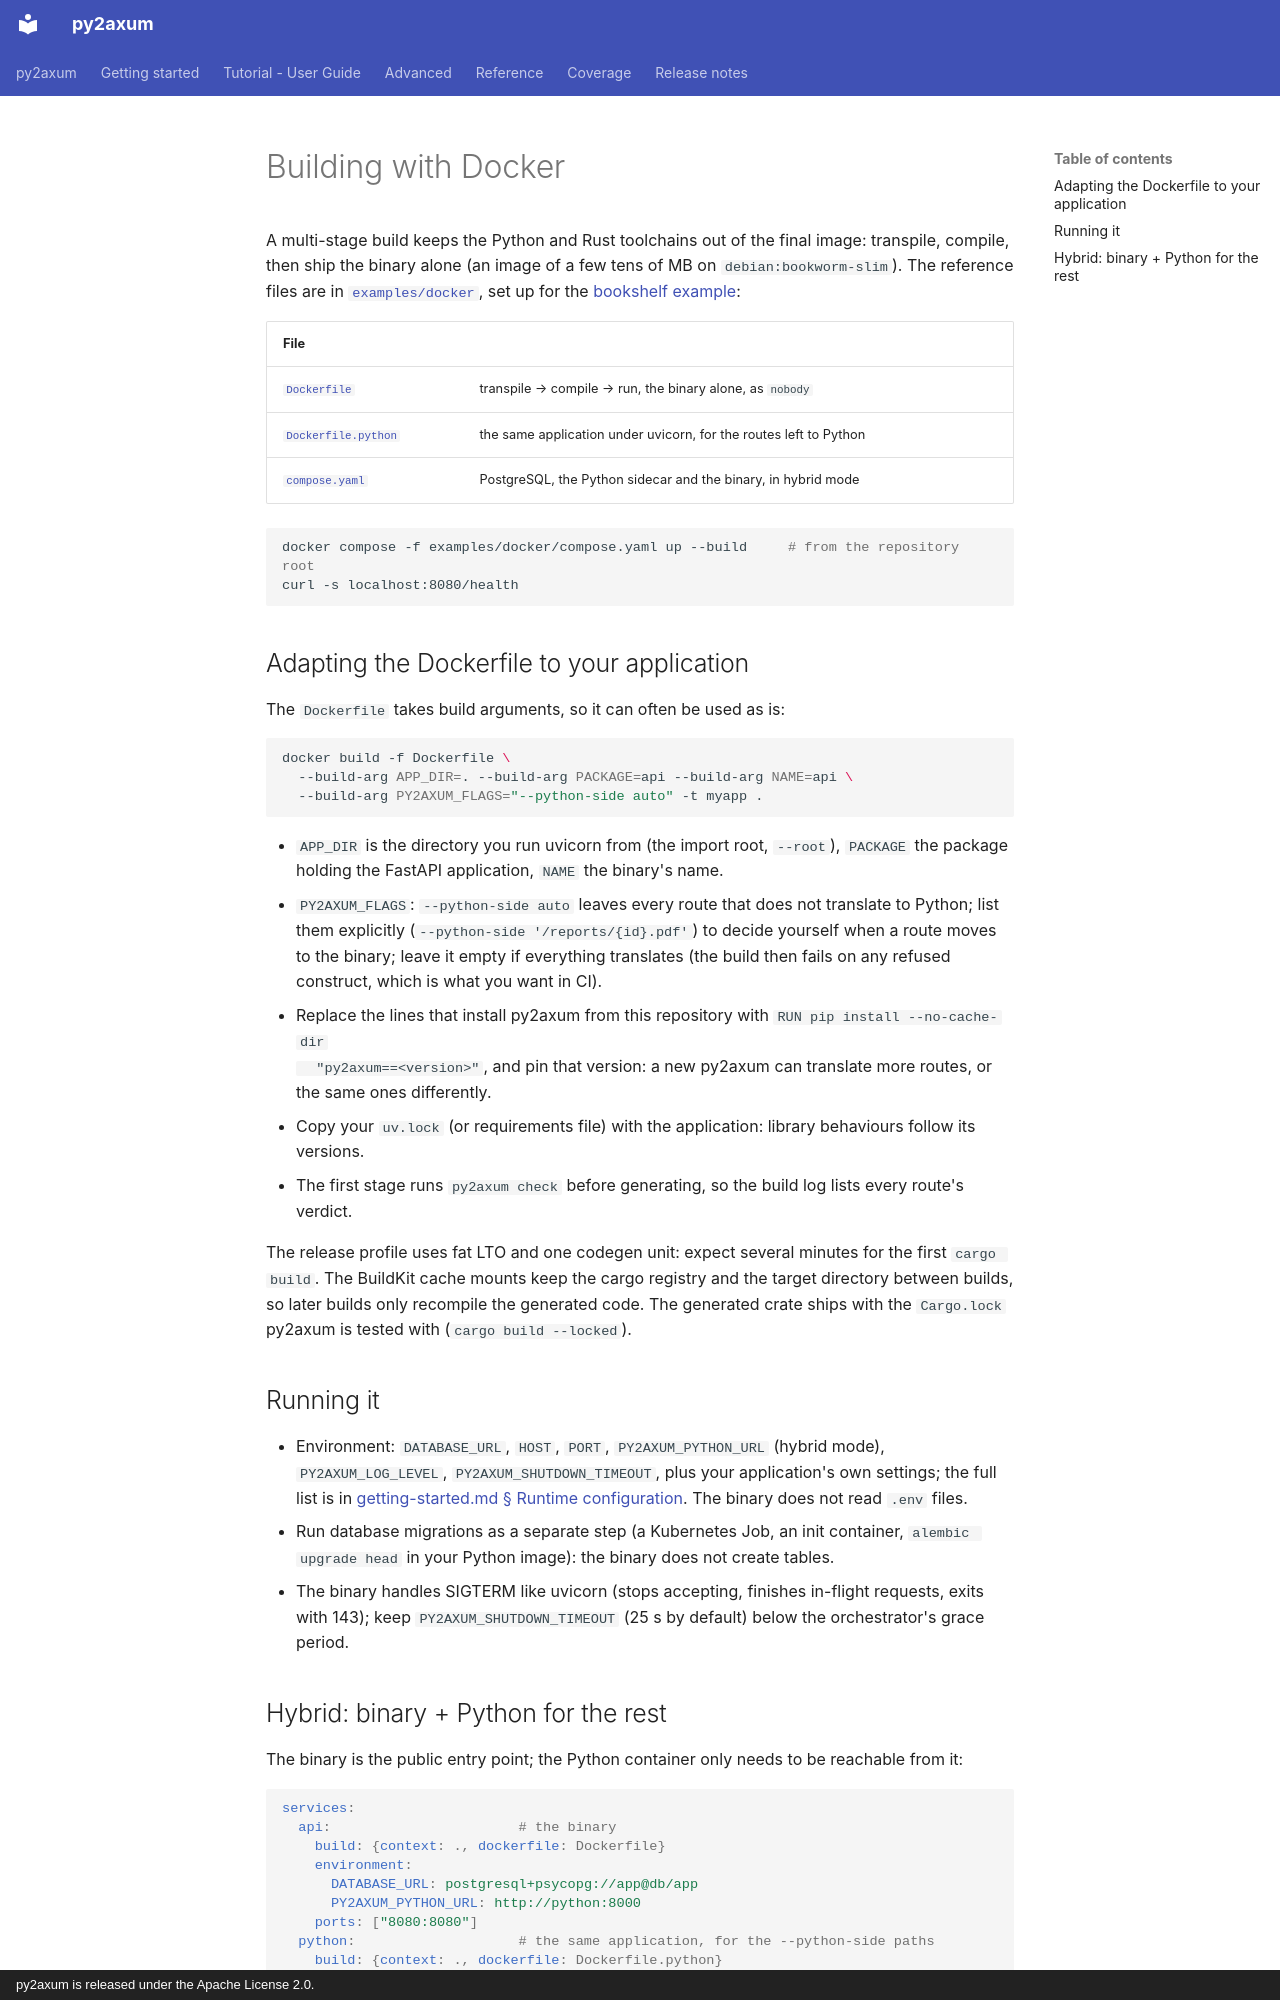

repository: larrymotalavigne/py2axum · page: docker/index.html · generator: mkdocs · copyright: py2axum is released under the Apache License 2.0.

# Building with Docker

A multi-stage build keeps the Python and Rust toolchains out of the final image: transpile, compile, then ship
the binary alone (an image of a few tens of MB on `debian:bookworm-slim`). The reference files are in
[`examples/docker`](../examples/docker), set up for the [bookshelf example](../examples/bookshelf):

| File | |
|---|---|
| [`Dockerfile`](../examples/docker/Dockerfile) | transpile → compile → run, the binary alone, as `nobody` |
| [`Dockerfile.python`](../examples/docker/Dockerfile.python) | the same application under uvicorn, for the routes left to Python |
| [`compose.yaml`](../examples/docker/compose.yaml) | PostgreSQL, the Python sidecar and the binary, in hybrid mode |

```bash
docker compose -f examples/docker/compose.yaml up --build     # from the repository root
curl -s localhost:8080/health
```

## Adapting the Dockerfile to your application

The `Dockerfile` takes build arguments, so it can often be used as is:

```bash
docker build -f Dockerfile \
  --build-arg APP_DIR=. --build-arg PACKAGE=api --build-arg NAME=api \
  --build-arg PY2AXUM_FLAGS="--python-side auto" -t myapp .
```

- `APP_DIR` is the directory you run uvicorn from (the import root, `--root`), `PACKAGE` the package holding
  the FastAPI application, `NAME` the binary's name.
- `PY2AXUM_FLAGS`: `--python-side auto` leaves every route that does not translate to Python; list them
  explicitly (`--python-side '/reports/{id}.pdf'`) to decide yourself when a route moves to the binary; leave
  it empty if everything translates (the build then fails on any refused construct, which is what you want
  in CI).
- Replace the lines that install py2axum from this repository with `RUN pip install --no-cache-dir
  "py2axum==<version>"`, and pin that version: a new py2axum can translate more routes, or the same ones
  differently.
- Copy your `uv.lock` (or requirements file) with the application: library behaviours follow its versions.
- The first stage runs `py2axum check` before generating, so the build log lists every route's verdict.

The release profile uses fat LTO and one codegen unit: expect several minutes for the first `cargo build`. The
BuildKit cache mounts keep the cargo registry and the target directory between builds, so later builds only
recompile the generated code. The generated crate ships with the `Cargo.lock` py2axum is tested with
(`cargo build --locked`).

## Running it

- Environment: `DATABASE_URL`, `HOST`, `PORT`, `PY2AXUM_PYTHON_URL` (hybrid mode), `PY2AXUM_LOG_LEVEL`,
  `PY2AXUM_SHUTDOWN_TIMEOUT`, plus your application's own settings; the full list is in
  [getting-started.md § Runtime configuration](getting-started.md#10-runtime-configuration). The binary does not
  read `.env` files.
- Run database migrations as a separate step (a Kubernetes Job, an init container, `alembic upgrade head` in
  your Python image): the binary does not create tables.
- The binary handles SIGTERM like uvicorn (stops accepting, finishes in-flight requests, exits with 143);
  keep `PY2AXUM_SHUTDOWN_TIMEOUT` (25 s by default) below the orchestrator's grace period.
